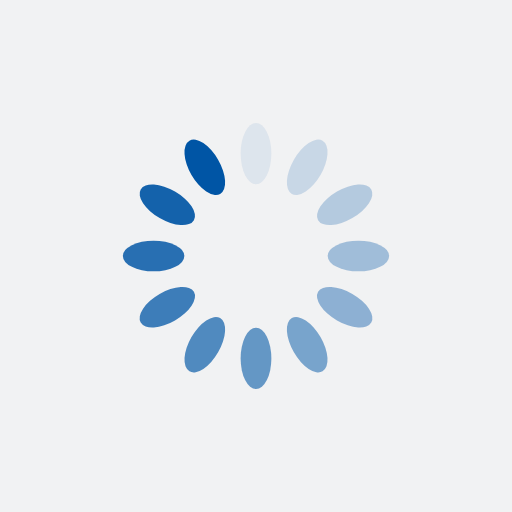
t = 0.00 s
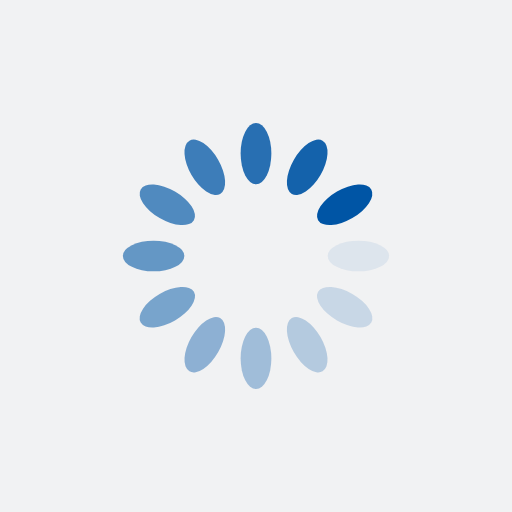
t = 0.25 s
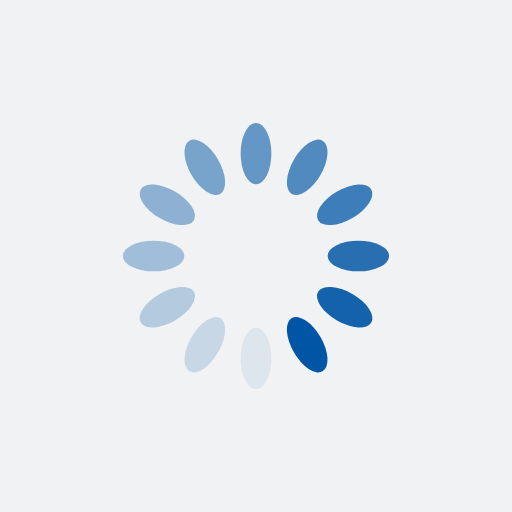
t = 0.50 s
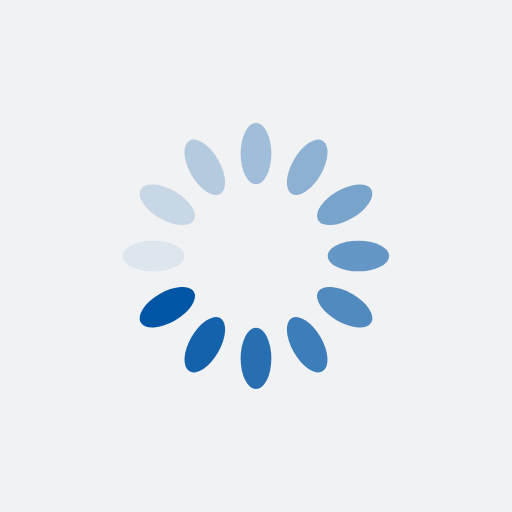
t = 0.75 s

The animated SVG that drew these frames (rendered in a browser with its animation timeline set to each time). Animation: 12 SMIL elements (animate=12); one cycle of 1.00 s, repeats indefinitely.

<?xml version="1.0" encoding="utf-8"?>
<svg xmlns="http://www.w3.org/2000/svg" xmlns:xlink="http://www.w3.org/1999/xlink" style="margin: auto; background: rgb(241, 242, 243) none repeat scroll 0% 0%; display: block; shape-rendering: auto;" width="220px" height="220px" viewBox="0 0 100 100" preserveAspectRatio="xMidYMid">
<g transform="rotate(0 50 50)">
  <rect x="47" y="24" rx="3" ry="6" width="6" height="12" fill="#0055a5">
    <animate attributeName="opacity" values="1;0" keyTimes="0;1" dur="1s" begin="-0.9166666666666666s" repeatCount="indefinite"></animate>
  </rect>
</g><g transform="rotate(30 50 50)">
  <rect x="47" y="24" rx="3" ry="6" width="6" height="12" fill="#0055a5">
    <animate attributeName="opacity" values="1;0" keyTimes="0;1" dur="1s" begin="-0.8333333333333334s" repeatCount="indefinite"></animate>
  </rect>
</g><g transform="rotate(60 50 50)">
  <rect x="47" y="24" rx="3" ry="6" width="6" height="12" fill="#0055a5">
    <animate attributeName="opacity" values="1;0" keyTimes="0;1" dur="1s" begin="-0.75s" repeatCount="indefinite"></animate>
  </rect>
</g><g transform="rotate(90 50 50)">
  <rect x="47" y="24" rx="3" ry="6" width="6" height="12" fill="#0055a5">
    <animate attributeName="opacity" values="1;0" keyTimes="0;1" dur="1s" begin="-0.6666666666666666s" repeatCount="indefinite"></animate>
  </rect>
</g><g transform="rotate(120 50 50)">
  <rect x="47" y="24" rx="3" ry="6" width="6" height="12" fill="#0055a5">
    <animate attributeName="opacity" values="1;0" keyTimes="0;1" dur="1s" begin="-0.5833333333333334s" repeatCount="indefinite"></animate>
  </rect>
</g><g transform="rotate(150 50 50)">
  <rect x="47" y="24" rx="3" ry="6" width="6" height="12" fill="#0055a5">
    <animate attributeName="opacity" values="1;0" keyTimes="0;1" dur="1s" begin="-0.5s" repeatCount="indefinite"></animate>
  </rect>
</g><g transform="rotate(180 50 50)">
  <rect x="47" y="24" rx="3" ry="6" width="6" height="12" fill="#0055a5">
    <animate attributeName="opacity" values="1;0" keyTimes="0;1" dur="1s" begin="-0.4166666666666667s" repeatCount="indefinite"></animate>
  </rect>
</g><g transform="rotate(210 50 50)">
  <rect x="47" y="24" rx="3" ry="6" width="6" height="12" fill="#0055a5">
    <animate attributeName="opacity" values="1;0" keyTimes="0;1" dur="1s" begin="-0.3333333333333333s" repeatCount="indefinite"></animate>
  </rect>
</g><g transform="rotate(240 50 50)">
  <rect x="47" y="24" rx="3" ry="6" width="6" height="12" fill="#0055a5">
    <animate attributeName="opacity" values="1;0" keyTimes="0;1" dur="1s" begin="-0.25s" repeatCount="indefinite"></animate>
  </rect>
</g><g transform="rotate(270 50 50)">
  <rect x="47" y="24" rx="3" ry="6" width="6" height="12" fill="#0055a5">
    <animate attributeName="opacity" values="1;0" keyTimes="0;1" dur="1s" begin="-0.16666666666666666s" repeatCount="indefinite"></animate>
  </rect>
</g><g transform="rotate(300 50 50)">
  <rect x="47" y="24" rx="3" ry="6" width="6" height="12" fill="#0055a5">
    <animate attributeName="opacity" values="1;0" keyTimes="0;1" dur="1s" begin="-0.08333333333333333s" repeatCount="indefinite"></animate>
  </rect>
</g><g transform="rotate(330 50 50)">
  <rect x="47" y="24" rx="3" ry="6" width="6" height="12" fill="#0055a5">
    <animate attributeName="opacity" values="1;0" keyTimes="0;1" dur="1s" begin="0s" repeatCount="indefinite"></animate>
  </rect>
</g>
<!-- [ldio] generated by https://loading.io/ --></svg>